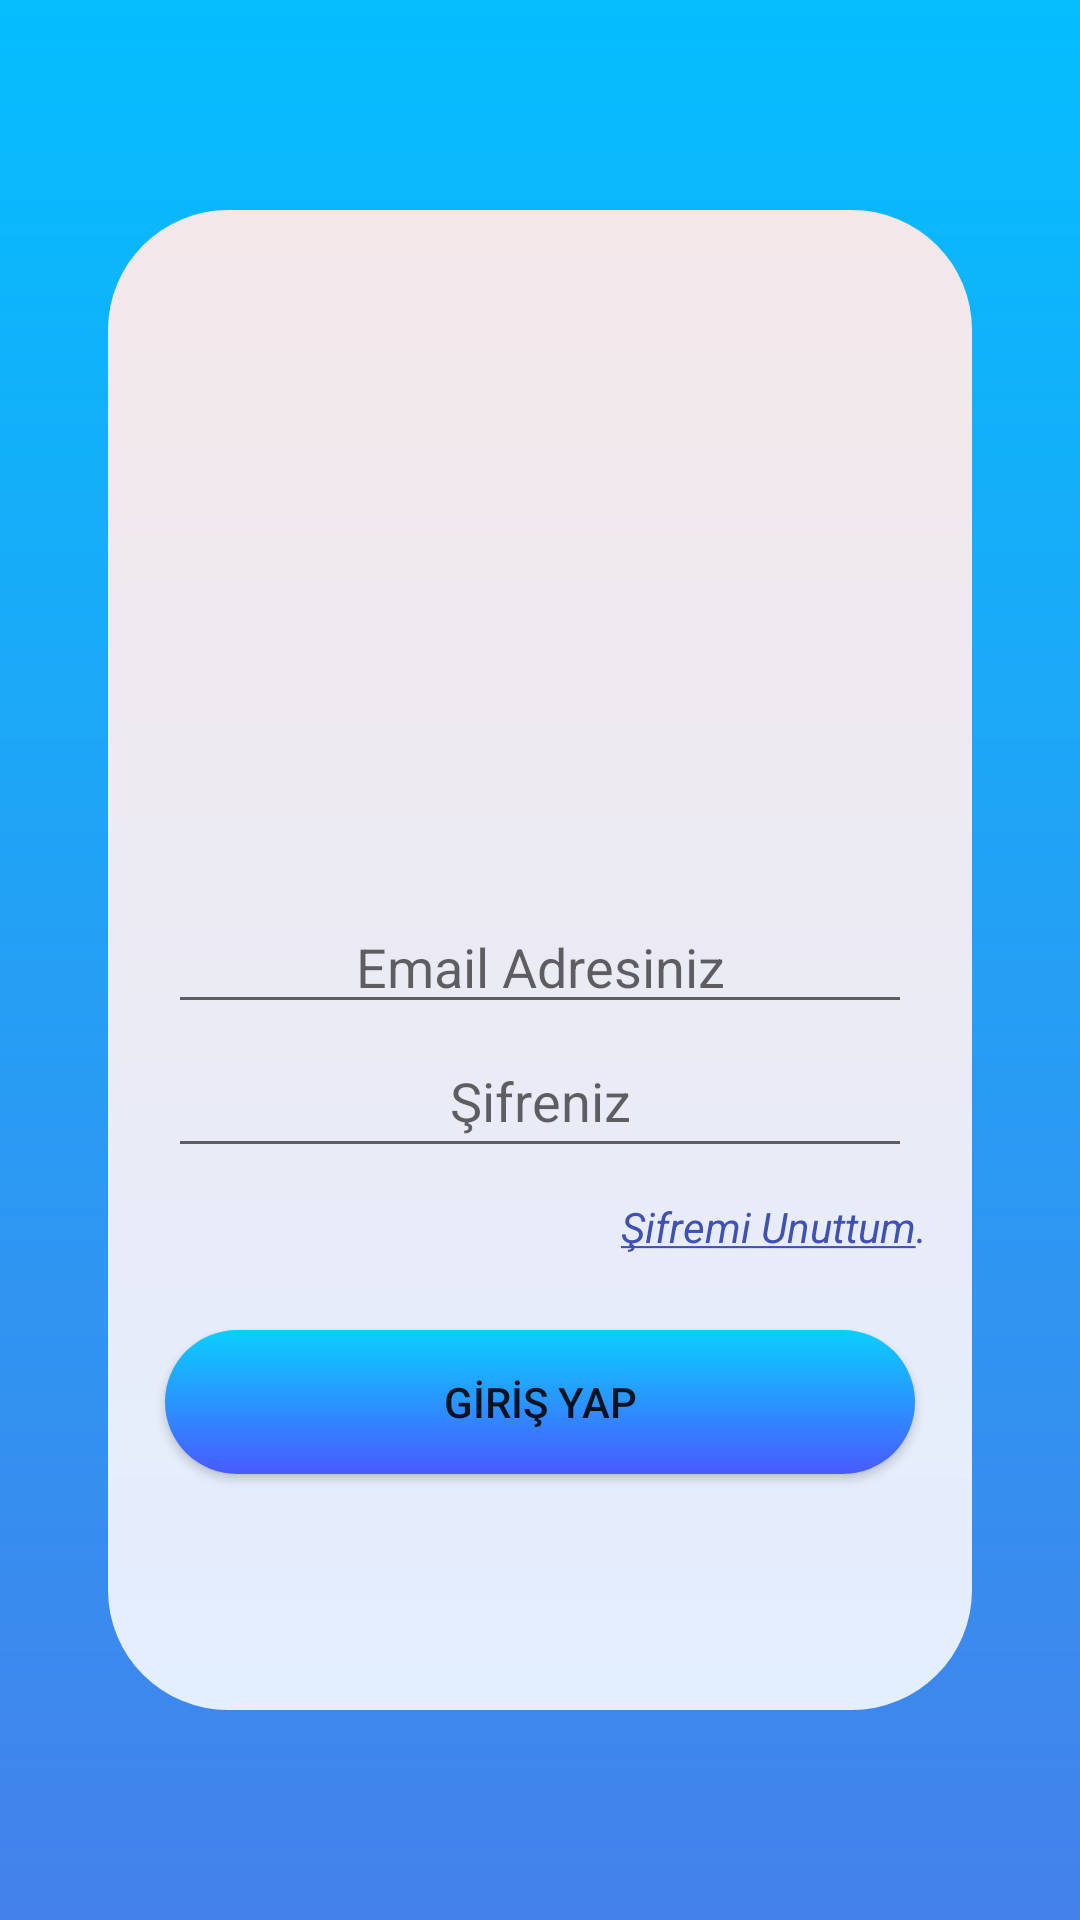

Android layout source for this screen:
<!-- AndroidManifest.xml: application theme Theme.YKSGunlugum -->
<!-- res/layout/screen_login.xml -->
<?xml version="1.0" encoding="utf-8"?>
<androidx.constraintlayout.widget.ConstraintLayout xmlns:android="http://schemas.android.com/apk/res/android"
    xmlns:app="http://schemas.android.com/apk/res-auto"
    xmlns:tools="http://schemas.android.com/tools"
    android:layout_width="match_parent"
    android:layout_height="match_parent"
    android:background="@drawable/gradient_welcome"
    tools:context=".LoginScreen">

    <LinearLayout
        android:id="@+id/layout_login"
        android:layout_width="0dp"
        android:layout_height="500dp"
        android:layout_marginStart="36dp"
        android:layout_marginEnd="36dp"
        android:background="@drawable/gradient_welcome_white"
        android:orientation="vertical"
        app:layout_constraintBottom_toBottomOf="parent"
        app:layout_constraintEnd_toEndOf="parent"
        app:layout_constraintStart_toStartOf="parent"
        app:layout_constraintTop_toTopOf="parent" >

        <ImageView
            android:id="@+id/img_loginExit"
            android:layout_width="50dp"
            android:layout_height="50dp"
            android:layout_marginStart="20dp"
            android:layout_marginTop="20dp"
            android:src="@drawable/redback"
            android:background="?android:attr/selectableItemBackground"
            android:clickable="true"
            android:focusable="true" />

        <ImageView
            android:layout_marginTop="20dp"
            android:id="@+id/img_loginScreen"
            android:layout_width="100dp"
            android:layout_height="100dp"
            android:layout_gravity="center"
            android:src="@drawable/login"
            android:contentDescription="@string/register_image" />

        <EditText
            android:id="@+id/et_loginMail"
            android:layout_width="match_parent"
            android:layout_height="wrap_content"
            android:ems="10"
            android:inputType="textEmailAddress"
            android:hint="Email Adresiniz"
            android:layout_marginTop="40dp"
            android:layout_marginStart="20dp"
            android:layout_marginEnd="20dp"
            android:textAlignment="center"/>

        <EditText
            android:id="@+id/et_loginSifre"
            android:layout_width="match_parent"
            android:layout_height="wrap_content"
            android:layout_marginStart="20dp"
            android:layout_marginEnd="20dp"
            android:ems="10"
            android:hint="Şifreniz"
            android:inputType="textPassword"
            android:minHeight="48dp"
            android:textAlignment="center" />


            <TextView
                android:id="@+id/tv_loginSifremiUnuttum"
                android:layout_width="wrap_content"
                android:layout_height="wrap_content"
                android:layout_gravity="end"
                android:layout_marginTop="10dp"
                android:layout_marginEnd="15dp"
                android:background="?android:attr/selectableItemBackground"
                android:clickable="true"
                android:focusable="true"
                android:text="@string/sifremi_unuttum"
                android:textColor="@color/blue"
                android:textStyle="italic" />


        <Button
            android:id="@+id/btn_loginGirisYap"
            android:layout_width="250dp"
            android:layout_height="wrap_content"
            android:text="GİRİŞ YAP"
            android:background="@drawable/gradient_welcome_button"
            android:layout_gravity="center"
            android:layout_marginTop="25dp"/>

    </LinearLayout>

</androidx.constraintlayout.widget.ConstraintLayout>
<!-- resources referenced by this layout -->
<resources>
  <color name="blue">#3F51B5</color>
  <!-- drawable gradient_welcome (drawable) -->
  <?xml version="1.0" encoding="utf-8"?>
  <shape android:shape="rectangle"
      xmlns:android="http://schemas.android.com/apk/res/android">
      <gradient
          android:startColor="#4481eb "
          android:endColor="#04befe "
          android:angle="90"/>
  </shape>
  <!-- drawable gradient_welcome_button (drawable) -->
  <?xml version="1.0" encoding="utf-8"?>
  <shape android:shape="rectangle"
      xmlns:android="http://schemas.android.com/apk/res/android">
  
      <gradient android:startColor="#495aff"
          android:endColor="#0acffe"
          android:angle="90"/>
      <corners android:radius="50dp"/>
  </shape>
  <!-- drawable gradient_welcome_white (drawable) -->
  <?xml version="1.0" encoding="utf-8"?>
  <shape android:shape="rectangle"
      xmlns:android="http://schemas.android.com/apk/res/android">
      <gradient
          android:startColor="#e3eeff "
          android:endColor="#f3e7e9 "
          android:angle="90"/>
      <corners
          android:radius="40dp"/>
  
  </shape>
  <string name="register_image">Register Image</string>
  <string name="sifremi_unuttum"><u>Şifremi Unuttum</u>.</string>
  <style name="Theme.YKSGunlugum" parent="Theme.AppCompat.Light.NoActionBar">
          
          <item name="colorPrimary">@color/purple_500</item>
          <item name="colorPrimaryVariant">@color/purple_700</item>
          <item name="colorOnPrimary">@color/white</item>
          
          <item name="colorSecondary">@color/teal_200</item>
          <item name="colorSecondaryVariant">@color/teal_700</item>
          <item name="colorOnSecondary">@color/black</item>
          
          <item name="android:statusBarColor" tools:targetApi="l">?attr/colorPrimaryVariant</item>
          
      </style>
  <color name="purple_500">#FF6200EE</color>
  <color name="purple_700">#FF3700B3</color>
  <color name="white">#FFFFFFFF</color>
  <color name="teal_200">#FF03DAC5</color>
  <color name="teal_700">#FF018786</color>
  <color name="black">#FF000000</color>
</resources>
